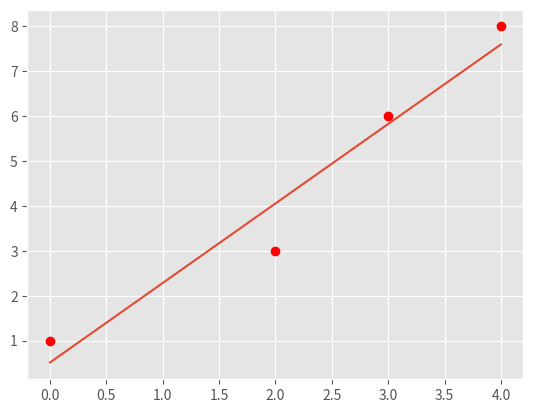
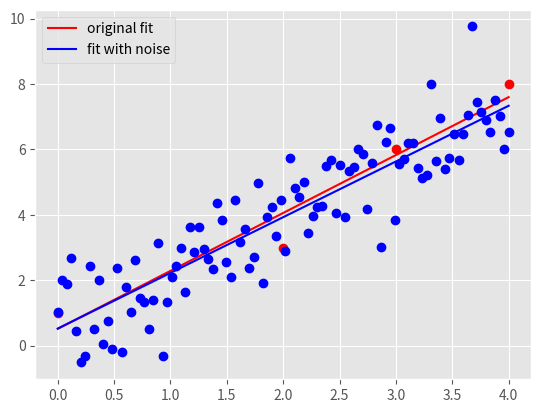

These charts were generated, in order, by the following Python code:
"""
Start file for hw1pr2 of Big Data Summer 2017

Before attemping the problem, please familiarize with pandas and numpy
libraries. Tutorials can be found online:
http://pandas.pydata.org/pandas-docs/stable/tutorials.html
https://docs.scipy.org/doc/numpy-dev/user/quickstart.html

This file only has one part: the main driver.

First, fill in the solution you obtained from part (a) in part (c) of the
main driver to generate plot for part (c).

Please COMMENT OUT part(d) in main driver before you finish that step.
Otherwise, you won't be able to run the program because of errors.

Note:
1. You must finish the first two parts (math part) of this problem before
   attempting the coding part.

2. Please read the instructions and hints carefully, and use the name of the
variables we provided, otherwise, the function may not work.

3. Placeholder values are given for the variables needed, they need to be
   replaced with your own code

3. Remember to comment out the TODO comment after you finish each part.
"""


import pandas as pd
import numpy as np
import matplotlib.pyplot as plt
import time


###########################################
#	    	Main Driver Function       	  #
###########################################


if __name__ == '__main__':

	# =============part c: Plot data and the optimal linear fit=================
	# NOTE: to finish this part, you need to finish the part(a) of this part
	# 		first

	# load the four data points of tihs problem
	X = np.array([0, 2, 3, 4])
	y = np.array([1, 3, 6, 8])

	# plot four data points on the plot
	plt.style.use('ggplot')
	plt.plot(X, y, 'ro')



	"*** YOUR CODE HERE ***"
	m_opt = 62/35
	b_opt = 18/35
	"*** END YOUR CODE HERE ***"



	# HINT:
	#	1) Use np.linspace to get the x-coordinate of 100 points
	#	2) Calculate the y-coordinate of those 100 points with the m_opt and
	#	   b_opt, remember y = mx+b.
	#	3) Use a.reshape(-1,1), where a is a np.array, to reshape the array
	#	   to appropraite shape for generating plot

	X_space = np.linspace(0,4,100)
	y_space = m_opt*X_space+ b_opt
	"*** YOUR CODE HERE ***"


	"*** END YOUR CODE HERE ***"

	# plot the optimal learn fit you obtained and save it to your current
	# folder
	plt.plot(X_space, y_space)
	plt.savefig('hw1pr2c.png', format='png')
	plt.close()




	# =============part d: Optimal linear fit with random data points=================

	# variables to start with
	mu, sigma, sampleSize = 0, 1, 100


	noise = np.random.normal(mu, sigma, sampleSize)
	"*** YOUR CODE HERE ***"


	"*** END YOUR CODE HERE ***"


	y_space_rand = m_opt* X_space+b_opt+noise
	"*** YOUR CODE HERE ***"

	"*** END YOUR CODE HERE ***"


	X_space_stacked = np.hstack((np.ones_like(X_space).reshape(-1,1), X_space.reshape(-1,1)))
	W_opt = np.linalg.solve(X_space_stacked.T @ X_space_stacked, X_space_stacked.T @ y_space_rand)
	"*** YOUR CODE HERE ***"


	"*** END YOUR CODE HERE ***"

	# get the new m, and new b from W_opt obtained above
	b_rand_opt, m_rand_opt = W_opt.item(0), W_opt.item(1)

	

	y_pred_rand =  m_rand_opt * X_space + b_rand_opt
	"*** YOUR CODE HERE ***"


	"*** END YOUR CODE HERE ***"

	# generate plot
	# plot original data points and line
	plt.plot(X, y, 'ro')
	orig_plot, = plt.plot(X_space, y_space, 'r')

	# plot the generated 100 points with white gaussian noise and the new line
	plt.plot(X_space, y_space_rand, 'bo')
	rand_plot, = plt.plot(X_space, y_pred_rand, 'b')

	# set up legend and save the plot to the current folder
	plt.legend((orig_plot, rand_plot), \
		('original fit', 'fit with noise'), loc = 'best')
	plt.savefig('hw1pr2d.png', format='png')
	plt.close()
